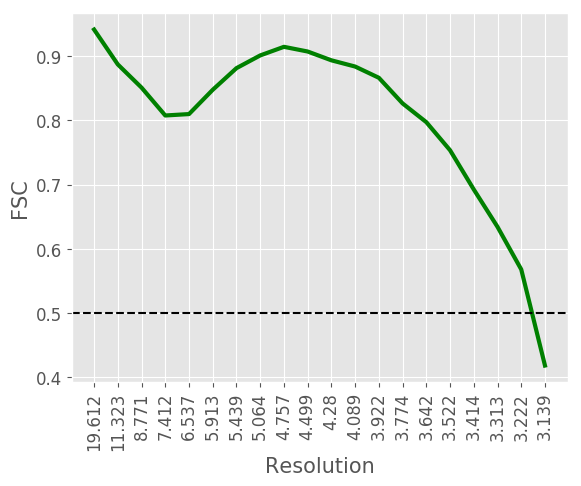

The data file committed next to this chart (first rows):
#resolution, fsc
19.61, 0.9414
11.32, 0.8871
8.771, 0.851
7.412, 0.8076
6.537, 0.8098
5.913, 0.8476
5.439, 0.8813
5.064, 0.9011
4.757, 0.9145
4.499, 0.9072
4.28, 0.8935
4.089, 0.8838
3.922, 0.8663
3.774, 0.8264
3.642, 0.7972
3.522, 0.7535
3.414, 0.6924
3.313, 0.6342
3.222, 0.5679
3.139, 0.4183
